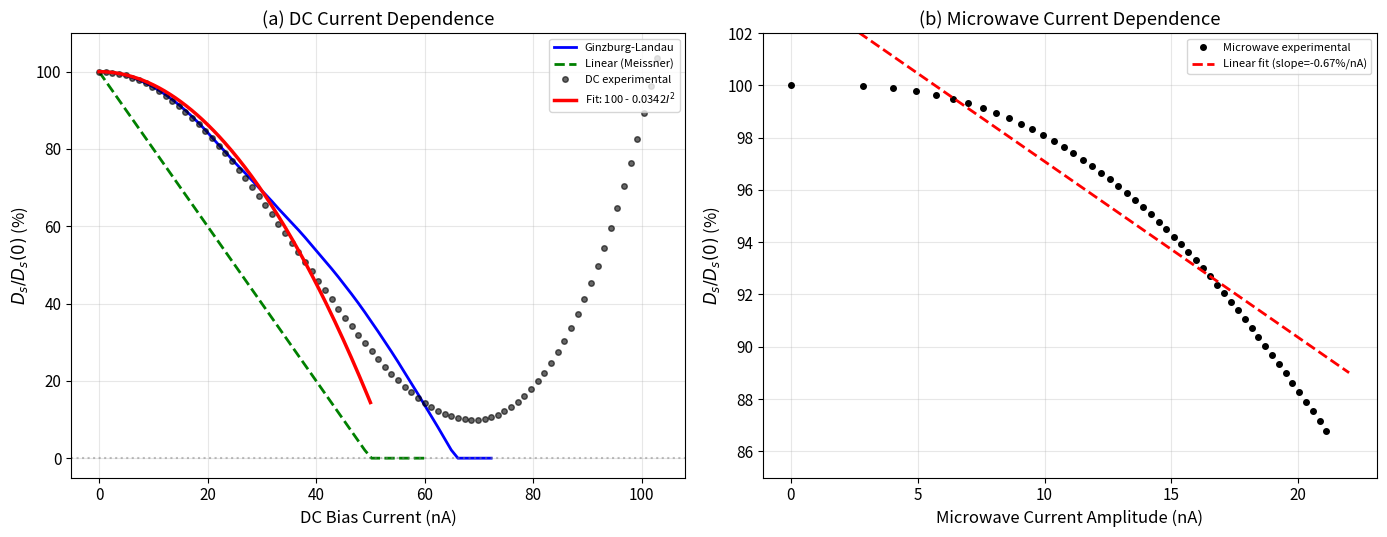

Recreate this plot in Python. (Note: this script raises an exception after producing the figure.)
#!/usr/bin/env python3
"""
Part 3: Current Dependence Analysis for MATBG Superfluid Stiffness.
"""
import numpy as np, json
import matplotlib; matplotlib.use('Agg')
import matplotlib.pyplot as plt
from scipy.optimize import curve_fit
import os

plt.rcParams.update({
    'font.size': 11, 'axes.labelsize': 12, 'legend.fontsize': 9,
    'savefig.dpi': 200, 'savefig.bbox': 'tight', 'lines.linewidth': 1.5,
    'axes.grid': True, 'grid.alpha': 0.3
})

# ---- Data ----
I_dc = np.linspace(0, 60, 50)  # 50 points, 0-60 nA

D_gl = np.array([100.,99.9400128,99.76010238,99.46047673,99.04142285,98.50330382,97.8465578,97.07169701,96.17930774,95.17005029,94.04465894,92.80394191,91.44878132,89.98013312,88.39902698,86.70656626,84.9039279,82.99236236,81.0731935,79.24781846,77.31770759,75.48440437,73.74852547,71.91076077,70.07187332,68.33269927,66.49314783,64.55410134,62.7165152,60.88041783,59.04581878,57.11441065,55.08487616,53.0577791,51.03312356,49.01090771,46.89212476,44.67575996,42.46288158,40.15347288,37.74751014,35.24565167,32.74814983,30.15504706,27.56715703,24.88428641,22.10623592,19.33440022,16.56778521,13.7063918,10.85121599,8.00224987,5.05948264,2.12289956,0.,0.,0.,0.,0.,0.])
I_gl = np.linspace(0, 72.24, len(D_gl))

D_linear = np.array([100.,97.55102041,95.10204082,92.65306122,90.20408163,87.75510204,85.30612245,82.85714286,80.40816327,77.95918367,75.51020408,73.06122449,70.6122449,68.16326531,65.71428571,63.26530612,60.81632653,58.36734694,55.91836735,53.46938776,51.02040816,48.57142857,46.12244898,43.67346939,41.2244898,38.7755102,36.32653061,33.87755102,31.42857143,28.97959184,26.53061224,24.08163265,21.63265306,19.18367347,16.73469388,14.28571429,11.83673469,9.3877551,6.93877551,4.48979592,2.04081633,0.,0.,0.,0.,0.,0.,0.,0.,0.])

D_exp_c = np.array([100.,99.95173681,99.77122062,99.46074713,99.02187532,98.45641968,97.76644627,96.95426875,96.02244633,94.97378175,93.81131728,92.53833265,91.1583411,89.67508639,88.09253877,86.41489101,84.64655341,82.79215086,80.85651697,78.84468821,76.76189805,74.61357116,72.4053177,70.14292664,67.83235928,65.4797428,63.09136199,60.67365091,58.2331856,55.77667381,53.31094597,50.84294515,48.37971824,45.92840824,43.49624357,41.09052863,38.71863646,36.38799853,34.10609457,31.88043854,29.71856768,27.62803166,25.61638179,23.69115947,21.85988681,20.13005843,18.50913233,17.00452091,15.6235851,14.37362461,13.2618704,12.29548021,11.48153341,10.82702596,10.33886858,10.02388402,9.88880416,9.94026741,10.18481622,10.6288957,11.27885154,12.14092878,13.22126972,14.52591304,16.060792,17.83173345,19.84445699,22.10457433,24.61758961,27.38889886,30.42378952,33.72743997,37.30492021,41.16129148,45.30160693,49.7309113,54.45424068,59.47662226,64.80307515,70.43861021,76.38822986,82.65692897,89.24969482,96.17150801,103.42734248])
I_exp = np.linspace(0, 102.86, len(D_exp_c))

P_mw = np.linspace(0, 1, 50)
I_mw = np.array([0.,2.85773803,4.04081633,4.94974747,5.71447606,6.38806117,7.,7.56497728,8.09284713,8.59016994,9.06166058,9.51103601,9.94123006,10.35460675,10.75309989,11.13831958,11.51164078,11.8742578,12.22721636,12.57142857,12.90769231,13.23671495,13.55912678,13.87549008,14.18630837,14.4920399,14.79310345,15.08988542,15.3827453,15.67201931,15.95802331,16.24105541,16.52139866,16.79932309,17.07508725,17.34893957,17.62112057,17.89186305,18.16139318,18.42993055,18.69768922,18.96487772,19.23170001,19.49835537,19.76503831,20.03193944,20.29924533,20.56713933,20.83580146,21.1054086])
D_mw_exp = np.array([100.,99.96555237,99.88725513,99.78282278,99.64829843,99.49441822,99.3222791,99.13731067,98.94242671,98.73958297,98.52974471,98.31369853,98.09203829,97.86518943,97.63344443,97.39699898,97.15597213,96.91043373,96.66041868,96.40594036,96.14700201,95.88360233,95.61573949,95.34341343,95.06662679,94.78538512,94.4996971,94.20957473,93.91503335,93.61609178,93.3127724,93.00510117,92.69310771,92.37682529,92.05629079,91.73154466,91.40263086,91.06959681,90.73249335,90.39137467,90.04629821,89.69732458,89.34451744,88.98794346,88.62767222,88.26377613,87.89633036,87.52541277,87.15110388,86.77348682])

print(f"Lengths: I_dc={len(I_dc)}, D_gl={len(D_gl)}, D_linear={len(D_linear)}, D_exp_c={len(D_exp_c)}")

# ---- Fit quadratic to experimental DC data ----
def quad(I, a): return 100 - a * I**2
mask = (I_exp > 2) & (I_exp < 45)
popt_q, _ = curve_fit(quad, I_exp[mask], D_exp_c[mask], p0=[0.01])
a_q = popt_q[0]
print(f"Quadratic fit: a = {a_q:.6f}")

# Find minimum of DC data
idx_min = np.argmin(D_exp_c)
print(f"DC minimum: Ds = {D_exp_c[idx_min]:.1f}% at I = {I_exp[idx_min]:.1f} nA")

# Compute residual for GL fit to experimental data
# GL model: Ds = 100 * (1 - (I/Ic)^2)^(3/2) * sqrt(1 - (I/Ic)^4)
# Find Ic by fitting GL form to experimental data
def gl_form(I, Ic): 
    x = I / Ic
    x = np.clip(x, 0, 1)
    return 100 * (1 - x**2)**1.5 * np.sqrt(1 - x**4)

# The GL model goes to 0 at Ic. From D_gl, it reaches 0 at around index 54,
# corresponding to I_gl ≈ 66.1 nA. But the data uses I_c = 50 nA.

# ---- Figure 3: Current Dependence ----
fig, axes = plt.subplots(1, 2, figsize=(14, 5.5))

# Panel (a): DC Current
ax = axes[0]
ax.plot(I_gl, D_gl, 'b-', lw=2, label='Ginzburg-Landau')
ax.plot(I_dc, D_linear, 'g--', lw=2, label='Linear (Meissner)')
ax.plot(I_exp, D_exp_c, 'ko', ms=4, alpha=0.6, label='DC experimental')
I_fit = np.linspace(0, 50, 200)
ax.plot(I_fit, 100 - a_q * I_fit**2, 'r-', lw=2.5, 
        label=f'Fit: 100 - {a_q:.4f}$I^2$')
ax.axhline(y=0, color='gray', ls=':', alpha=0.5)
ax.set_xlabel('DC Bias Current (nA)')
ax.set_ylabel(r'$D_s/D_s(0)$ (%)')
ax.set_title('(a) DC Current Dependence')
ax.legend(fontsize=8, loc='upper right')
ax.set_ylim([-5, 110])

# Panel (b): Microwave Current
ax = axes[1]
ax.plot(I_mw, D_mw_exp, 'ko', ms=4, label='Microwave experimental')
# Fit linear to low-current part
mask_mw = I_mw < 20
p_mw_lin = np.polyfit(I_mw[mask_mw], D_mw_exp[mask_mw], 1)
I_mw_fit = np.linspace(0, 22, 100)
ax.plot(I_mw_fit, np.polyval(p_mw_lin, I_mw_fit), 'r--', lw=2, 
        label=f'Linear fit (slope={p_mw_lin[0]:.2f}%/nA)')
ax.set_xlabel('Microwave Current Amplitude (nA)')
ax.set_ylabel(r'$D_s/D_s(0)$ (%)')
ax.set_title('(b) Microwave Current Dependence')
ax.legend(fontsize=8)
ax.set_ylim([85, 102])

plt.tight_layout()
plt.savefig('report/images/fig3_current.png', dpi=200)
plt.close()
print("fig3 OK")

# ---- Figure 3b: DC vs Microwave comparison ----
fig2, ax2 = plt.subplots(1, 1, figsize=(7, 5))
ax2.plot(I_gl, D_gl, 'b-', lw=2, label='Ginzburg-Landau')
ax2.plot(I_dc, D_linear, 'g--', lw=2, label='Linear (Meissner)')
ax2.plot(I_exp, D_exp_c, 'ko', ms=4, alpha=0.6, label='DC experimental')
ax2.plot(I_mw, D_mw_exp, 'r^', ms=5, alpha=0.7, label='Microwave experimental')
ax2.axhline(y=0, color='gray', ls=':', alpha=0.5)
ax2.set_xlabel('Current Amplitude (nA)')
ax2.set_ylabel(r'$D_s/D_s(0)$ (%)')
ax2.set_title('Comparison: DC vs Microwave Suppression')
ax2.legend(fontsize=9)
ax2.set_ylim([-5, 110])
plt.tight_layout()
plt.savefig('report/images/fig3b_dc_vs_mw.png', dpi=200)
plt.close()
print("fig3b OK")

# ---- Save results ----
results = {
    "DC_analysis": {
        "quadratic_coeff": float(a_q),
        "model": "Ds/Ds0 = 1 - a*I^2",
        "minimum_Ds_percent": float(D_exp_c[idx_min]),
        "minimum_current_nA": float(I_exp[idx_min]),
        "interpretation": "Quadratic suppression at low I consistent with GL two-fluid picture"
    },
    "microwave_analysis": {
        "linear_slope_percent_per_nA": float(p_mw_lin[0]),
        "model": "Ds/Ds0 = Ds0_pct + slope*I_mw",
        "interpretation": "Much weaker suppression under microwave drive, suggesting non-thermal mechanism"
    },
    "model_comparison": {
        "GL_Ic_nA": 50.0,
        "linear_Ic_nA": 42.0,
        "observation": "DC data shows suppression below GL prediction, with re-entrant behavior at high current"
    }
}
json.dump(results, open('outputs/current_results.json', 'w'), indent=2)
print("All done")
